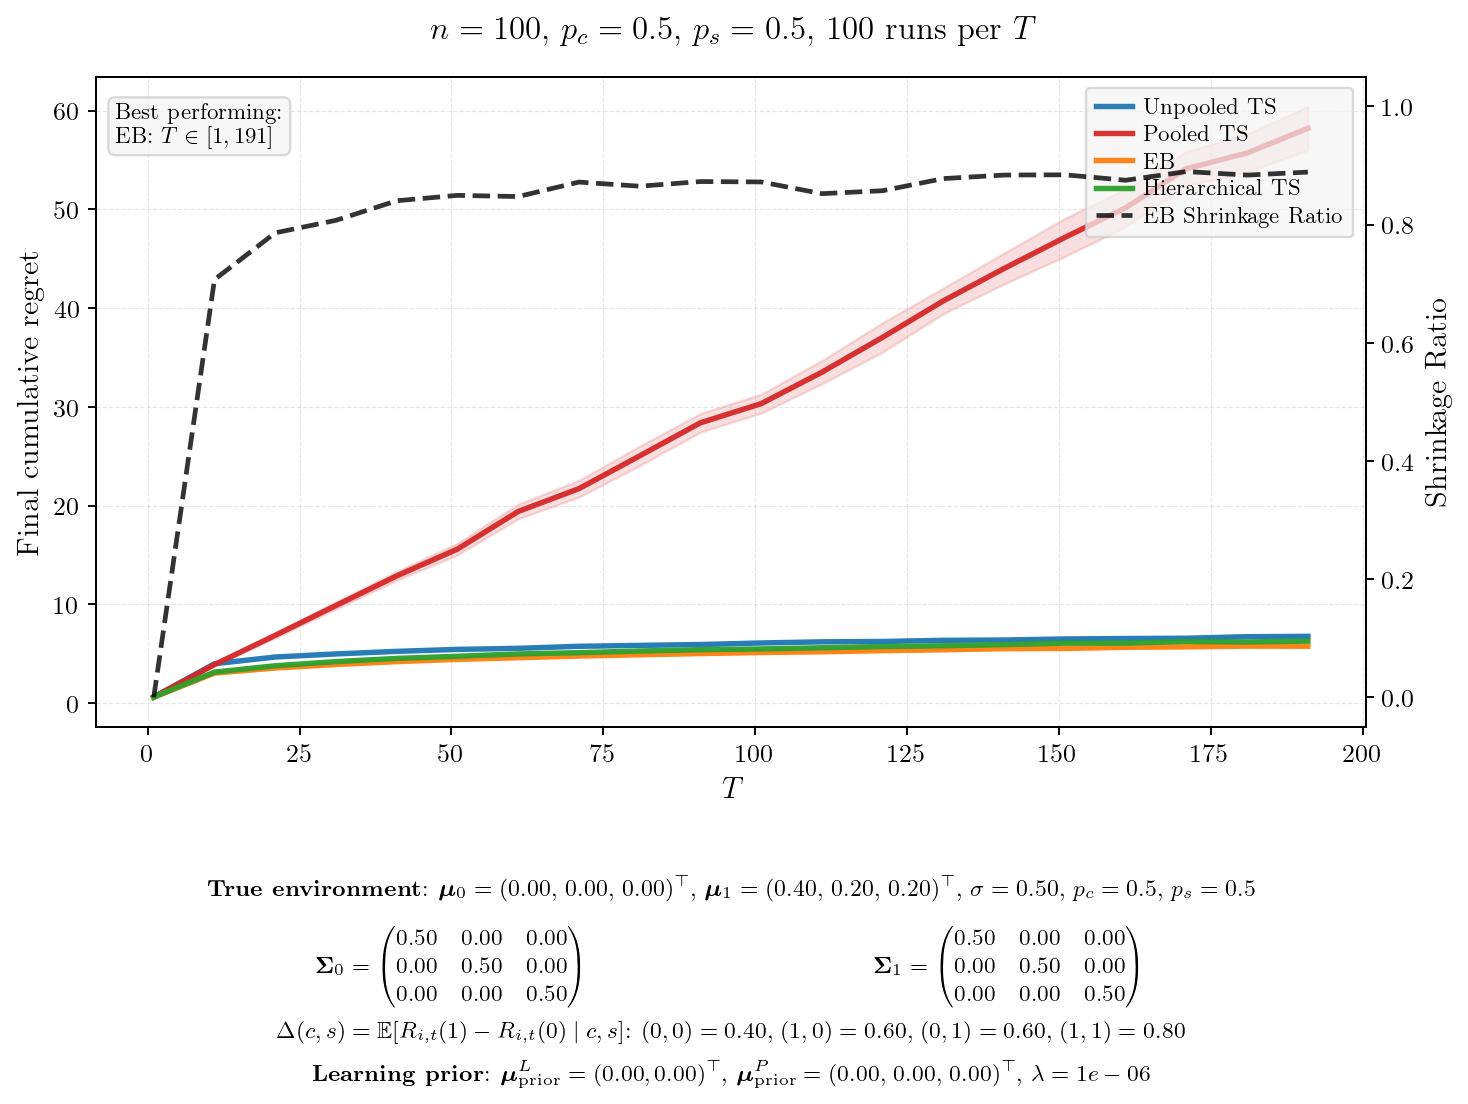

Source data for this figure (header and first rows):
T, mean_unpooled, se_unpooled, mean_pooled, se_pooled, mean_eb, se_eb, mean_hier, se_hier, final_shrinkage, winner
1, 0.5944, 0.0090, 0.6140, 0.0094, 0.5916, 0.0088, 0.5979, 0.0080, 0.0000, EB
11, 3.977, 0.0318, 3.893, 0.0665, 3.022, 0.0220, 3.128, 0.0236, 0.7069, EB
21, 4.658, 0.0380, 6.852, 0.1283, 3.546, 0.0225, 3.773, 0.0242, 0.7860, EB
31, 4.972, 0.0339, 9.879, 0.1858, 3.896, 0.0263, 4.192, 0.0247, 0.8072, EB
41, 5.231, 0.0371, 12.87, 0.2311, 4.193, 0.0250, 4.518, 0.0291, 0.8403, EB
51, 5.431, 0.0357, 15.59, 0.3034, 4.42, 0.0267, 4.736, 0.0296, 0.8494, EB
61, 5.539, 0.0303, 19.4, 0.3821, 4.588, 0.0275, 4.968, 0.0264, 0.8474, EB
71, 5.743, 0.0401, 21.71, 0.4320, 4.755, 0.0306, 5.099, 0.0253, 0.8719, EB
81, 5.835, 0.0344, 25.03, 0.5030, 4.885, 0.0303, 5.267, 0.0321, 0.8649, EB
91, 5.922, 0.0376, 28.38, 0.4817, 5.008, 0.0317, 5.399, 0.0289, 0.8728, EB
101, 6.08, 0.0330, 30.32, 0.4882, 5.115, 0.0280, 5.473, 0.0289, 0.8721, EB
111, 6.196, 0.0360, 33.5, 0.6054, 5.187, 0.0286, 5.596, 0.0300, 0.8523, EB
121, 6.233, 0.0321, 37.04, 0.7603, 5.301, 0.0325, 5.722, 0.0329, 0.8573, EB
131, 6.348, 0.0357, 40.73, 0.6684, 5.393, 0.0343, 5.799, 0.0315, 0.8778, EB
141, 6.38, 0.0350, 44.01, 0.8014, 5.501, 0.0332, 5.913, 0.0302, 0.8838, EB
151, 6.486, 0.0374, 47.15, 0.9864, 5.53, 0.0377, 6.06, 0.0394, 0.8842, EB
161, 6.529, 0.0350, 50.16, 0.9856, 5.638, 0.0368, 6.067, 0.0328, 0.8750, EB
171, 6.562, 0.0404, 54.12, 0.8841, 5.689, 0.0341, 6.226, 0.0331, 0.8897, EB
181, 6.717, 0.0472, 55.7, 0.9836, 5.761, 0.0342, 6.18, 0.0395, 0.8837, EB
191, 6.75, 0.0468, 58.2, 1.132, 5.751, 0.0379, 6.271, 0.0323, 0.8888, EB
